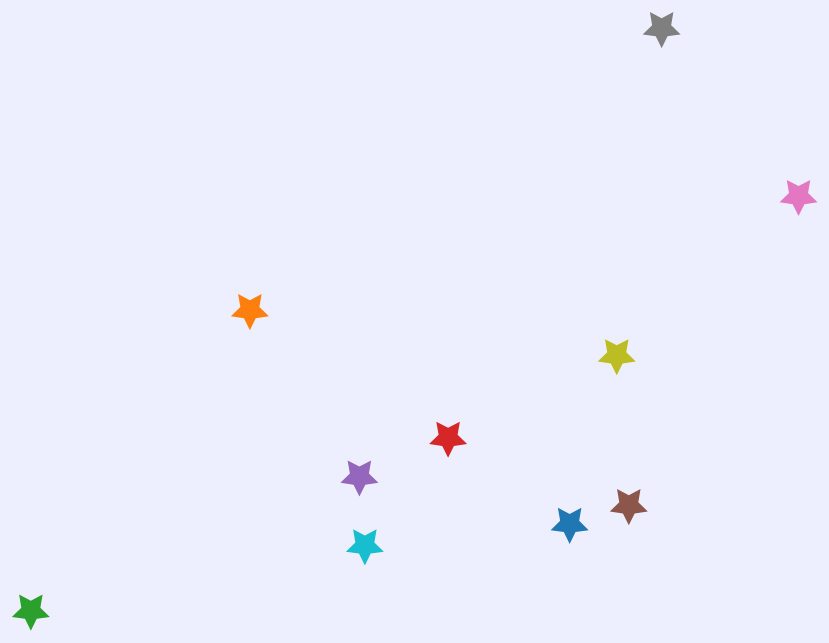
D3 v7 page, settled after 360 driven frames (6 s of simulated time); the page loaded 1 data file(s).


// ── star-handler.js
const color = d3.scaleOrdinal(d3.schemeCategory10);
const spikes = 5;
const outerRadius = 20;
const innerRadius = 10;
const width = window.innerWidth;
const height = window.innerHeight;

function starPoints(cx, cy, spikes, outerRadius, innerRadius) {
    let rot = Math.PI / 2 * 3;
    let x = cx;
    let y = cy;
    let step = Math.PI / spikes;
    let path = "";

    for (let i = 0; i < spikes; i++) {
        x = cx + Math.cos(rot) * outerRadius;
        y = cy - Math.sin(rot) * outerRadius;
        path += `${x},${y} `;
        rot += step;

        x = cx + Math.cos(rot) * innerRadius;
        y = cy - Math.sin(rot) * innerRadius;
        path += `${x},${y} `;
        rot += step;
    }

    return path;
}


d3.json('stars.json').then(coordinates => {
    const x_max = Math.max(
        ...coordinates.map(coord => Math.max(coord.x1, coord.x2, coord.x3))
    );
    const y_max = Math.max(
        ...coordinates.map(coord => Math.max(coord.y1, coord.y2, coord.y3))
    );

    const xScale = d3.scaleLinear().domain([0, x_max]).range([2 * outerRadius, width - 2 * outerRadius]);
    const yScale = d3.scaleLinear().domain([0, y_max]).range([2 * outerRadius, height - 2 * outerRadius]);

    const svgContainer = d3.select("svg")
        .attr("width", width)
        .attr("height", height);

    const stars = svgContainer.selectAll("polygon")
        .data(coordinates)
        .enter()
        .append("polygon");

    stars
        .attr("points", d => starPoints(xScale(d.x1), yScale(d.y1), spikes, outerRadius, innerRadius))
        .style("fill", d => color(d.id));

    let num_click = 0;

    svgContainer.on("click", (click) => {
        num_click++;

        stars.each(function (d) {
            let nextx, nexty;

            if (num_click === 1) {
                nextx = d.x2;
                nexty = d.y2;
            } else if (num_click === 2) {
                nextx = d.x3;
                nexty = d.y3;
            } else {
                nextx = d.x1;
                nexty = d.y1;
                num_click = 0;
            }

            d3.select(this)
                .transition()
                .duration(2000)
                .attr("points", starPoints(xScale(nextx), yScale(nexty), spikes, outerRadius, innerRadius));
        });
    });
});


### data: stars.json
[
 {
  "id": 0,
  "x1": 564,
  "y1": 807,
  "x2": 145,
  "y2": 538,
  "x3": 726,
  "y3": 130
 },
 {
  "id": 1,
  "x1": 272,
  "y1": 509,
  "x2": 698,
  "y2": 594,
  "x3": 489,
  "y3": 837
 },
 {
  "id": 2,
  "x1": 72,
  "y1": 928,
  "x2": 806,
  "y2": 932,
  "x3": 664,
  "y3": 939
 },
 {
  "id": 3,
  "x1": 453,
  "y1": 687,
  "x2": 32,
  "y2": 0,
  "x3": 473,
  "y3": 194
 },
 {
  "id": 4,
  "x1": 372,
  "y1": 741,
  "x2": 783,
  "y2": 411,
  "x3": 520,
  "y3": 303
 },
 {
  "id": 5,
  "x1": 618,
  "y1": 781,
  "x2": 34,
  "y2": 266,
  "x3": 5,
  "y3": 959
 },
 {
  "id": 6,
  "x1": 773,
  "y1": 350,
  "x2": 780,
  "y2": 814,
  "x3": 223,
  "y3": 598
 },
 {
  "id": 7,
  "x1": 648,
  "y1": 116,
  "x2": 715,
  "y2": 692,
  "x3": 862,
  "y3": 75
 },
 "... 2 more items"
]